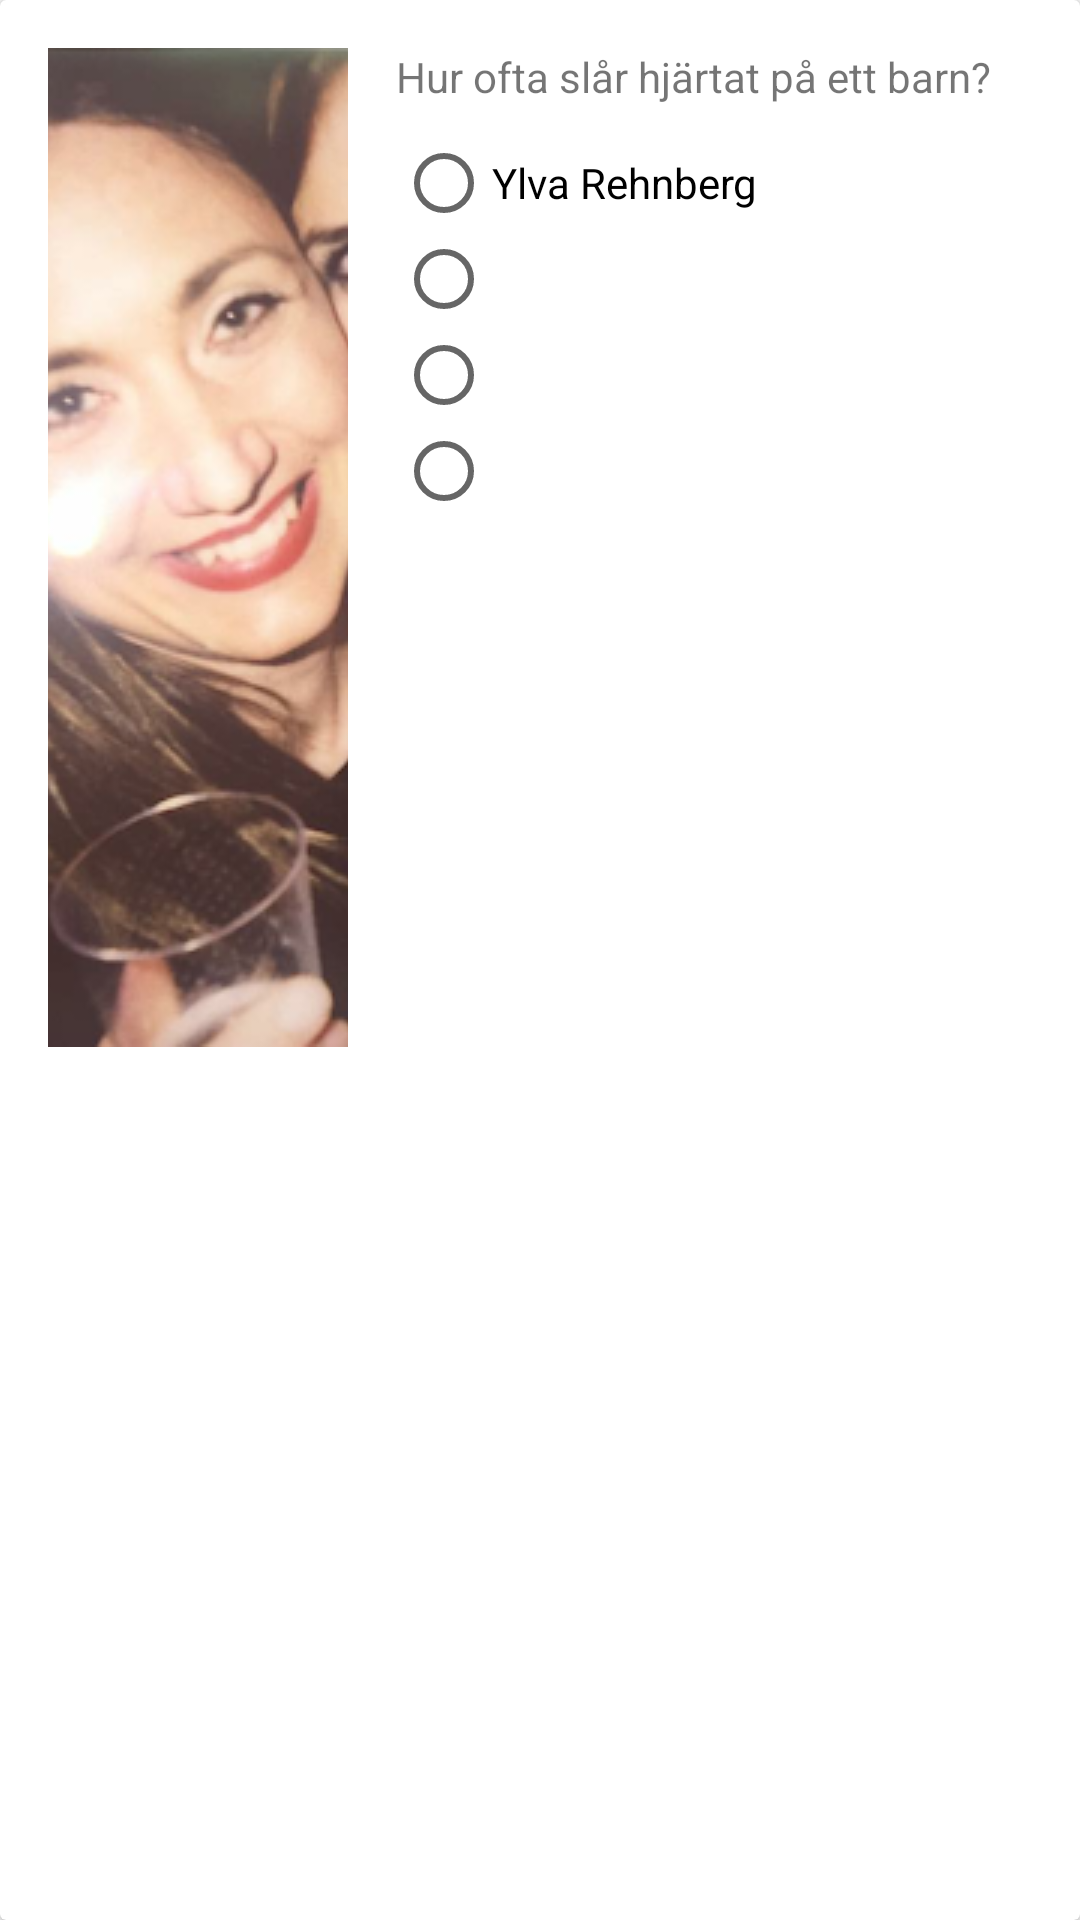

Layout XML and referenced resources for this Android screen:
<!-- AndroidManifest.xml: application theme AppTheme -->
<!-- res/layout/question.xml -->
<?xml version="1.0" encoding="utf-8"?>
<android.support.v7.widget.CardView
    xmlns:android="http://schemas.android.com/apk/res/android"
    android:layout_width="match_parent"
    android:layout_height="wrap_content"
    android:id="@+id/cv"
    >

    <RelativeLayout
        android:layout_width="match_parent"
        android:layout_height="wrap_content"
        android:padding="16dp"
        >

        <ImageView
            android:layout_width="100dp"
            android:layout_height="wrap_content"
            android:scaleType="centerCrop"
            android:id="@+id/illustration"
            android:layout_alignParentLeft="true"
            android:layout_alignParentTop="true"
            android:layout_marginRight="16dp"
            android:src="@drawable/glad_ylva"
            />

        <TextView
            android:layout_width="wrap_content"
            android:layout_height="wrap_content"
            android:id="@+id/question"
            android:layout_toRightOf="@+id/illustration"
            android:layout_alignParentTop="true"
            android:text="Hur ofta slår hjärtat på ett barn?"
            android:layout_marginBottom="10dp"
            />

        <RadioGroup
            android:layout_width="match_parent"
            android:layout_height="wrap_content"
            android:layout_toRightOf="@+id/illustration"
            android:layout_below="@+id/question">

            <RadioButton android:id="@+id/option-a"
                style="@style/MyRaidoButtonTwo"
                android:layout_width="wrap_content"
                android:layout_height="wrap_content"
                android:text="Ylva Rehnberg"
                android:onClick="answerA"/>

            <RadioButton
                android:id="@+id/option-b"
                style="@style/MyRaidoButtonTwo"
                android:layout_width="wrap_content"
                android:layout_height="wrap_content"
                android:onClick="answerB" />

            <RadioButton android:id="@+id/option-c"
                style="@style/MyRaidoButtonTwo"
                android:layout_width="wrap_content"
                android:layout_height="wrap_content"
                android:onClick="answerC"/>

            <RadioButton android:id="@+id/option-d"
                style="@style/MyRaidoButtonTwo"
                android:layout_width="wrap_content"
                android:layout_height="wrap_content"
                android:onClick="answerD" />
        </RadioGroup>

    </RelativeLayout>

</android.support.v7.widget.CardView>
<!-- resources referenced by this layout -->
<resources>
  <!-- drawable glad_ylva: png bitmap (drawable, 130071 bytes) -->
  <style name="AppTheme" parent="Base.Theme.AppCompat.Light.DarkActionBar">
          
          <item name="colorPrimary">@color/colorPrimary</item>
          <item name="colorPrimaryDark">@color/colorPrimaryDark</item>
          <item name="colorAccent">@color/colorAccent</item>
          <item name="cardViewStyle">@style/CardView</item>
          <item name="android:textSize">14sp</item>
          <item name="android:fontFamily">sans-serif</item>
  
      </style>
  <color name="colorPrimary">#3F51B5</color>
  <color name="colorPrimaryDark">#303F9F</color>
  <color name="colorAccent">#FF4081</color>
</resources>
